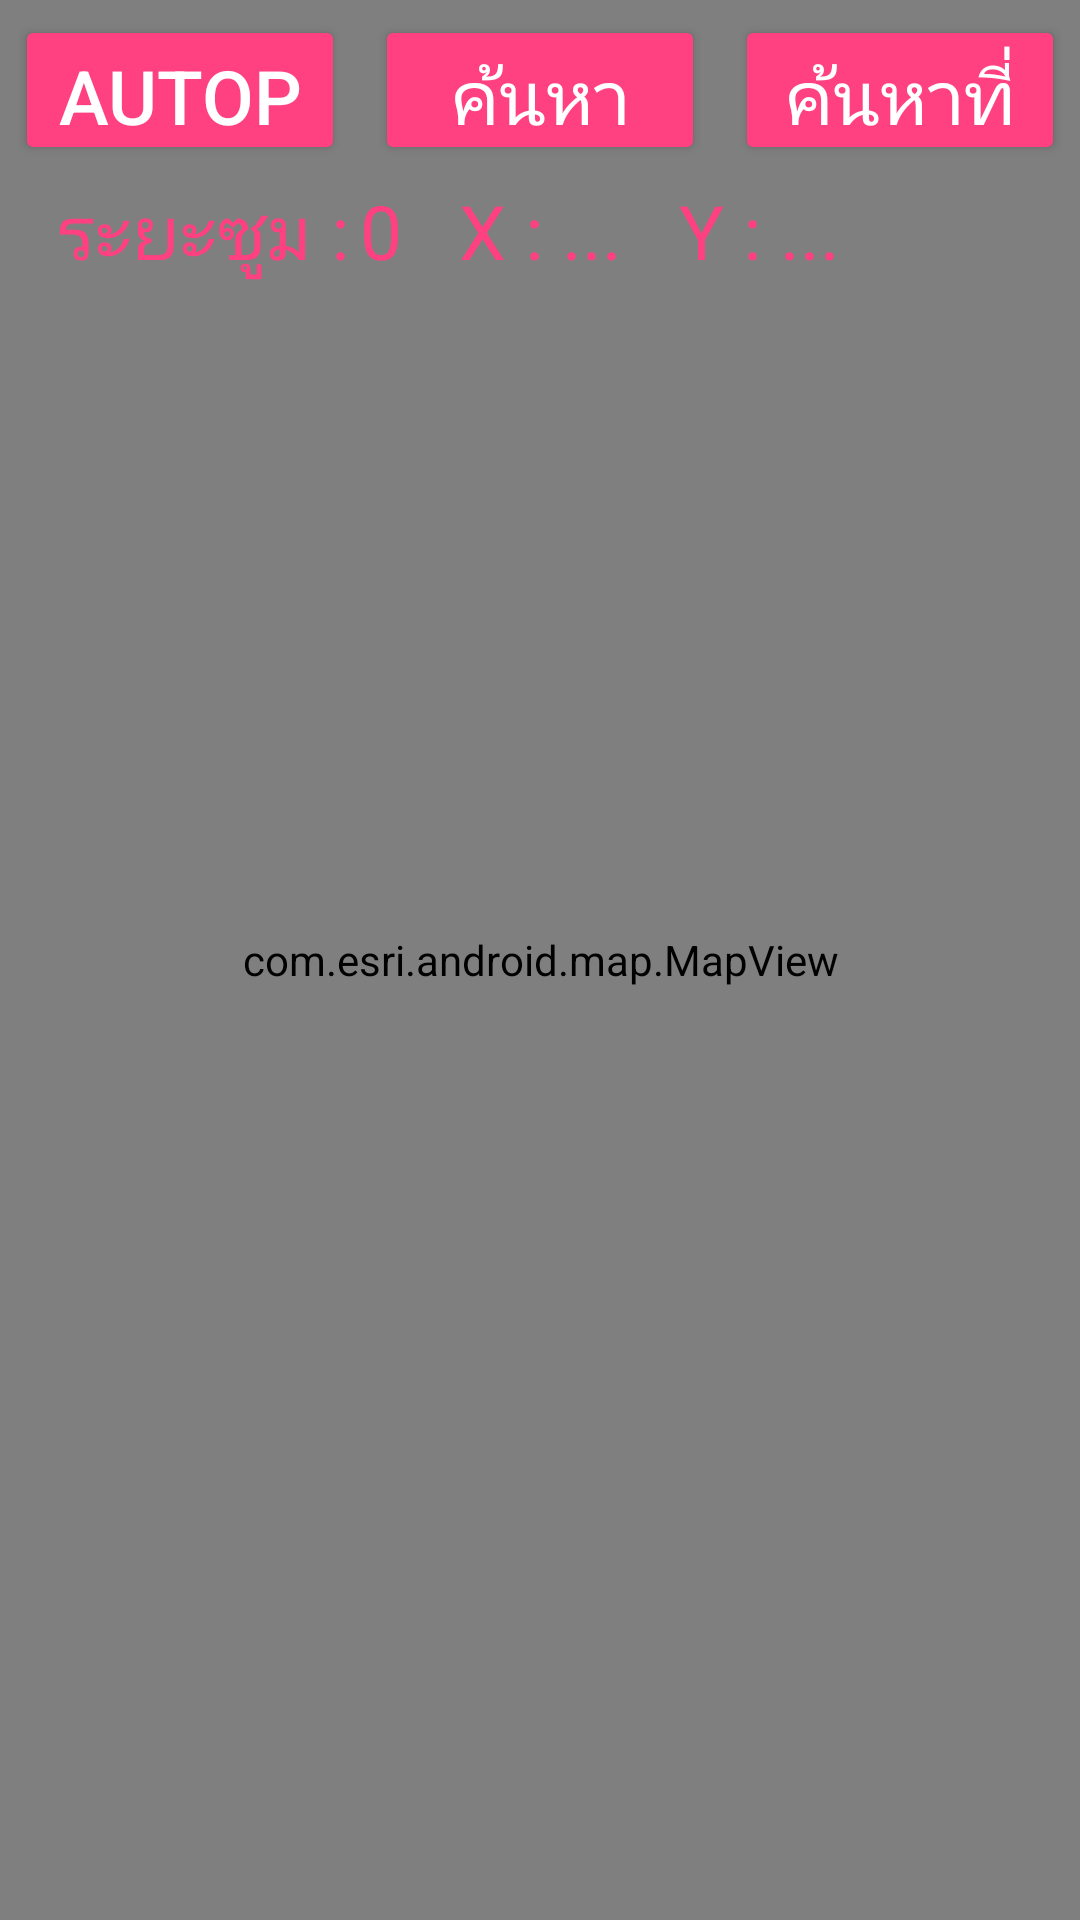

Write the Android layout XML for this screen, with the resource values it uses.
<!-- AndroidManifest.xml: application theme AppTheme -->
<!-- res/layout/activity_view_farm.xml -->
<?xml version="1.0" encoding="utf-8"?>
<androidx.constraintlayout.widget.ConstraintLayout xmlns:android="http://schemas.android.com/apk/res/android"
    xmlns:app="http://schemas.android.com/apk/res-auto"
    xmlns:tools="http://schemas.android.com/tools"
    android:layout_width="match_parent"
    android:layout_height="match_parent"
    tools:context="com.panelplus.pnpmember.activity.ViewFarmActivity">

    <com.esri.android.map.MapView
        android:id="@+id/map"
        android:layout_width="match_parent"
        android:layout_height="match_parent"
        />

    <LinearLayout
        android:layout_width="match_parent"
        android:layout_height="wrap_content"
        android:gravity="center_vertical"
        android:orientation="vertical"
        tools:ignore="MissingConstraints">

        <LinearLayout
            android:layout_width="match_parent"
            android:layout_height="match_parent"
            android:orientation="horizontal"
            android:layout_gravity="center">

            <ToggleButton
                android:id="@+id/btnautopan"
                style="@style/Widget.AppCompat.Button.Colored"
                android:layout_width="match_parent"
                android:layout_height="50dp"
                android:layout_margin="5dp"
                android:layout_weight="1"
                android:textOff="AutoPan Off"
                android:textOn="AutoPan On"
                android:textSize="25dp" />

            <Button
                android:id="@+id/btn_map_search"
                style="@style/Widget.AppCompat.Button.Colored"
                android:layout_width="match_parent"
                android:layout_height="50dp"
                android:layout_margin="5dp"
                android:layout_weight="1"
                android:text="ค้นหาแปลง"
                android:textSize="25dp" />

            <Button
                android:id="@+id/btnSearchHouse"
                style="@style/Widget.AppCompat.Button.Colored"
                android:layout_width="match_parent"
                android:layout_height="50dp"
                android:layout_margin="5dp"
                android:layout_weight="1"
                android:text="ค้นหาที่อยู่"
                android:textSize="25dp" />

        </LinearLayout>

        <LinearLayout
            android:layout_width="match_parent"
            android:layout_height="wrap_content"
            android:orientation="vertical" >

            <LinearLayout
                android:layout_width="match_parent"
                android:layout_height="wrap_content"
                android:orientation="horizontal" >

                <TextView
                    android:id="@+id/TextView02"
                    android:layout_width="120dp"
                    android:layout_height="wrap_content"
                    android:text="   ระยะซูม : "
                    android:textColor="@color/colorAccent"
                    android:textSize="25dp" />

                <TextView
                    android:id="@+id/lblZoom"
                    android:layout_width="wrap_content"
                    android:layout_height="wrap_content"

                    android:text="0"
                    android:textColor="@color/colorAccent"
                    android:textSize="25dp" />

                <TextView
                    android:id="@+id/TextView03"
                    android:layout_width="wrap_content"
                    android:layout_height="wrap_content"
                    android:text="   X : "
                    android:textAppearance="?android:attr/textAppearanceLarge"
                    android:textColor="@color/colorAccent"
                    android:textSize="25dp" />

                <TextView
                    android:id="@+id/lbl_gpsX"
                    android:layout_width="wrap_content"
                    android:layout_height="wrap_content"
                    android:text="..."
                    android:textAppearance="?android:attr/textAppearanceLarge"
                    android:textColor="@color/colorAccent"
                    android:textSize="25dp" />
                <TextView
                    android:id="@+id/TextView04"
                    android:layout_width="wrap_content"
                    android:layout_height="wrap_content"
                    android:text="   Y : "
                    android:textAppearance="?android:attr/textAppearanceLarge"
                    android:textColor="@color/colorAccent"
                    android:textSize="25dp" />

                <TextView
                    android:id="@+id/lbl_gpsY"
                    android:layout_width="wrap_content"
                    android:layout_height="wrap_content"
                    android:text="..."
                    android:textAppearance="?android:attr/textAppearanceLarge"
                    android:textColor="@color/colorAccent"
                    android:textSize="25dp" />

            </LinearLayout>

        </LinearLayout>

    </LinearLayout>

    <LinearLayout
        android:layout_width="match_parent"
        android:layout_height="match_parent"
        android:layout_alignParentLeft="true"
        android:layout_alignParentTop="true"
        android:gravity="bottom"
        android:orientation="vertical" >

        <LinearLayout
            android:layout_width="fill_parent"
            android:layout_height="fill_parent"
            android:layout_weight="1"
            android:gravity="bottom"
            android:orientation="horizontal" >

        </LinearLayout>
    </LinearLayout>


</androidx.constraintlayout.widget.ConstraintLayout>
<!-- resources referenced by this layout -->
<resources>
  <color name="colorAccent">#FF4081</color>
  <style name="AppTheme" parent="Theme.AppCompat.Light.DarkActionBar">
          
          <item name="colorPrimary">@color/colorPrimary</item>
          <item name="colorPrimaryDark">@color/colorPrimaryDark</item>
          <item name="colorAccent">@color/colorAccent</item>
      </style>
  <color name="colorPrimary">#3F51B5</color>
  <color name="colorPrimaryDark">#303F9F</color>
</resources>
